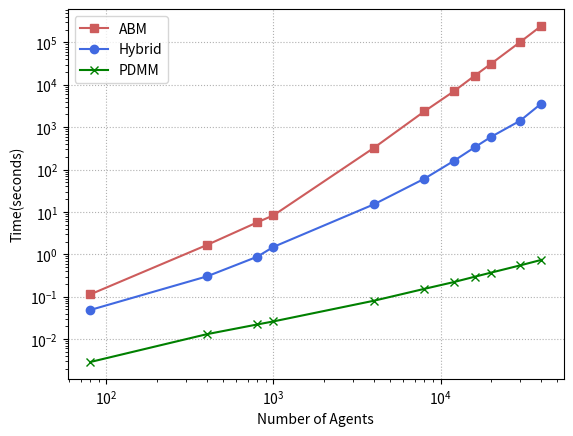

Recreate this plot in Python.
import matplotlib.pyplot as plt

#num agents
x = [80, 400, 800, 1000, 4000, 8000, 12000, 16000, 20000, 30000, 40000]

#times
ABM = [0.113394, 1.66601, 5.700355, 8.32829, 327.9895, 2367.125, 7024.37, 16417.4, 31201.5, 102952, 244838]
PDMM = [0.00287508, 0.01307685, 0.02213445, 0.02614235, 0.08054100, 0.15327950, 0.22151100, 0.29598100, 0.36933050, 0.54956850, 0.73771900]
Hybrid = [0.04858460, 0.30229750, 0.87938, 1.498875, 15.1982, 60.8983, 160.1410, 335.6770, 588.1375, 1430.02, 3593.55]

fig, ax = plt.subplots()
ax.plot(x, ABM, marker='s', label='ABM', color='indianred')
ax.plot(x, Hybrid, marker='o', label='Hybrid', color='royalblue')
ax.plot(x, PDMM, marker='x', label='PDMM', color='green')
ax.set_xlabel('Number of Agents')
ax.set_ylabel('Time(seconds)')
ax.legend()
plt.yscale("log")
plt.xscale("log")
ax.grid(True, linestyle=':')
fig.savefig("time.png")